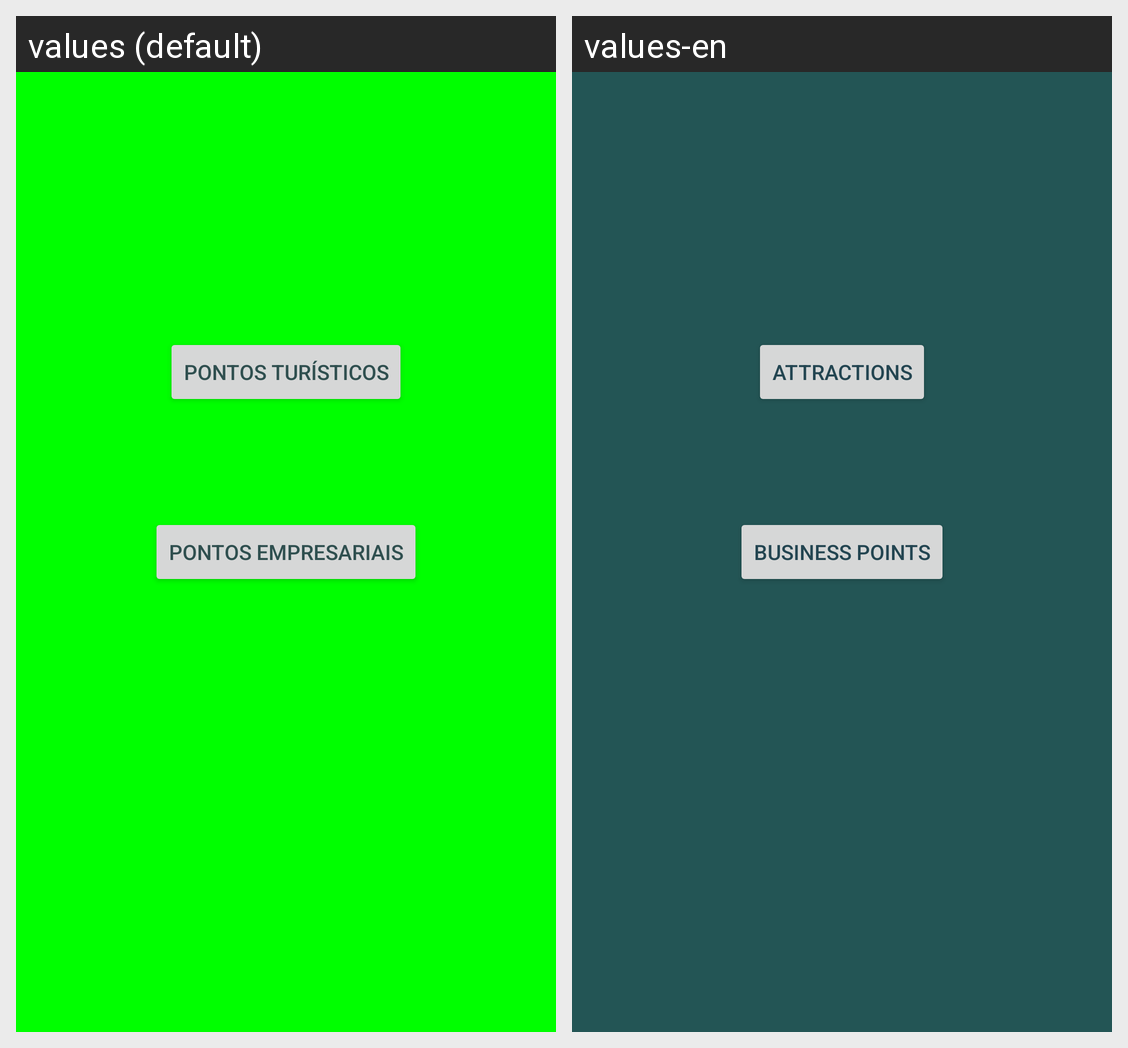

The Android screen above is rendered under two locales of the same app. Produce the string resources it draws, with the default and per-locale values.
Android screen res/layout/activity_main.xml rendered under 2 locales, left to right: values (default), values-en. Device: Nexus 5 (rendered at 1080×1920; each locale shown at half size, 540×960, under a caption strip naming it); theme AppTheme.
Strings drawn on this screen, with the default value and each locale's value (text and hints the layout hard-codes, and strings that could not be matched under every locale, appear in the picture but are not listed):

btn_pontosTuristicos
  values: Pontos Turísticos
  values-en: Attractions

btn_pontosEmpresariais
  values: Pontos Empresariais
  values-en: Business points
